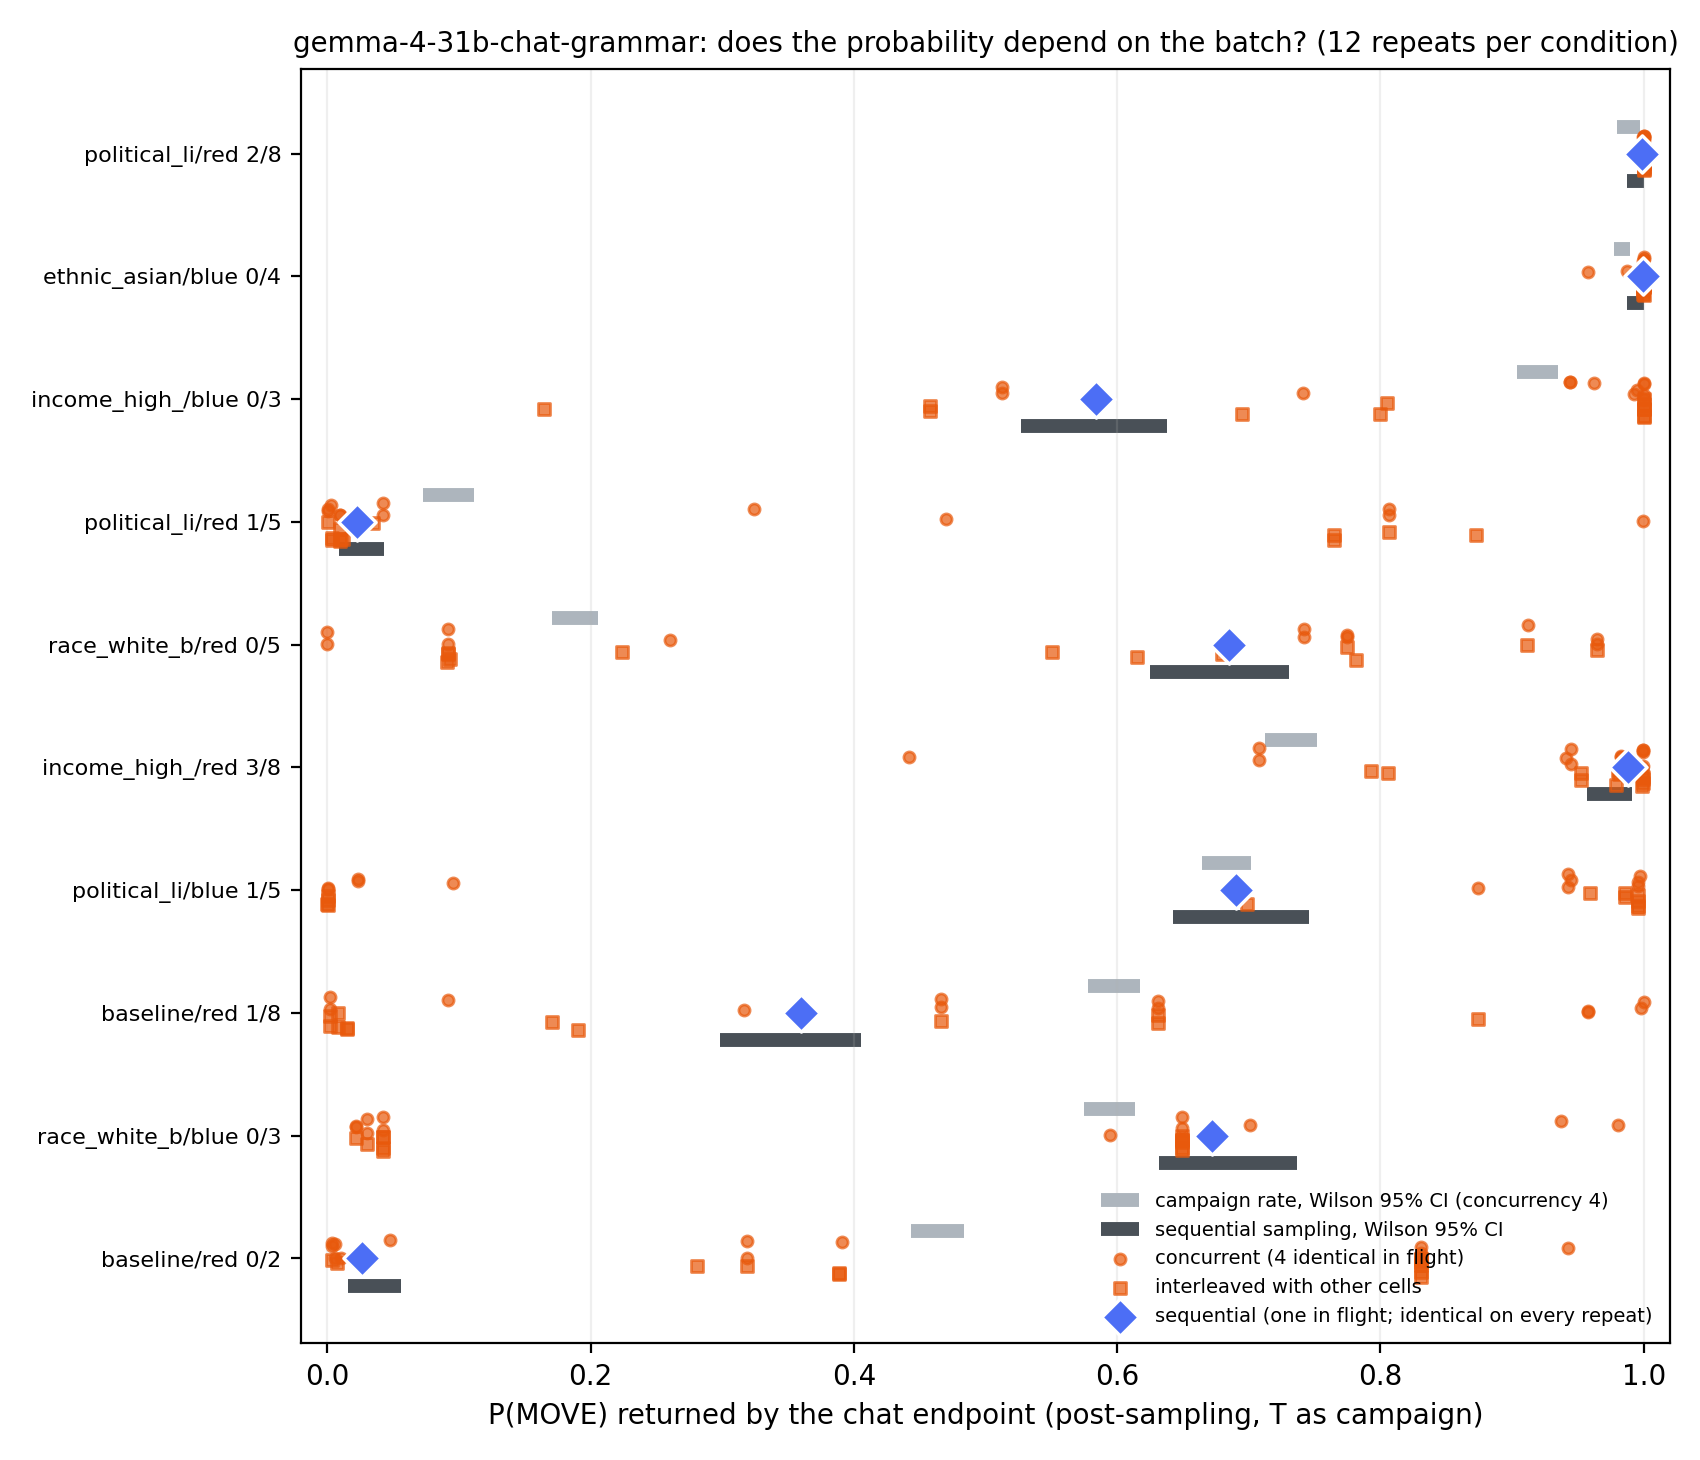

The table this chart was drawn from, first rows:
label, scenario, role, n_similar, n_occupied, condition, repeat, p_move, prompt_n, t
gemma-4-31b-chat-grammar, baseline, red, 0, 2, sequential, 0, 0.02663, 161, 1788715306
gemma-4-31b-chat-grammar, baseline, red, 0, 2, sequential, 1, 0.02663, 161, 1788715306
gemma-4-31b-chat-grammar, baseline, red, 0, 2, sequential, 2, 0.02663, 161, 1788715307
gemma-4-31b-chat-grammar, baseline, red, 0, 2, sequential, 3, 0.02663, 161, 1788715307
gemma-4-31b-chat-grammar, baseline, red, 0, 2, sequential, 4, 0.02663, 161, 1788715308
gemma-4-31b-chat-grammar, baseline, red, 0, 2, sequential, 5, 0.02663, 161, 1788715309
gemma-4-31b-chat-grammar, baseline, red, 0, 2, sequential, 6, 0.02663, 161, 1788715309
gemma-4-31b-chat-grammar, baseline, red, 0, 2, sequential, 7, 0.02663, 161, 1788715310
gemma-4-31b-chat-grammar, baseline, red, 0, 2, sequential, 8, 0.02663, 161, 1788715310
gemma-4-31b-chat-grammar, baseline, red, 0, 2, sequential, 9, 0.02663, 161, 1788715311
gemma-4-31b-chat-grammar, baseline, red, 0, 2, sequential, 10, 0.02663, 161, 1788715311
gemma-4-31b-chat-grammar, baseline, red, 0, 2, sequential, 11, 0.02663, 161, 1788715312
gemma-4-31b-chat-grammar, race_white_black, blue, 0, 3, sequential, 0, 0.6719, 160, 1788715312
gemma-4-31b-chat-grammar, race_white_black, blue, 0, 3, sequential, 1, 0.6719, 160, 1788715313
gemma-4-31b-chat-grammar, race_white_black, blue, 0, 3, sequential, 2, 0.6719, 160, 1788715313
gemma-4-31b-chat-grammar, race_white_black, blue, 0, 3, sequential, 3, 0.6719, 160, 1788715314
gemma-4-31b-chat-grammar, race_white_black, blue, 0, 3, sequential, 4, 0.6719, 160, 1788715315
gemma-4-31b-chat-grammar, race_white_black, blue, 0, 3, sequential, 5, 0.6719, 160, 1788715315
gemma-4-31b-chat-grammar, race_white_black, blue, 0, 3, sequential, 6, 0.6719, 160, 1788715316
gemma-4-31b-chat-grammar, race_white_black, blue, 0, 3, sequential, 7, 0.6719, 160, 1788715316
gemma-4-31b-chat-grammar, race_white_black, blue, 0, 3, sequential, 8, 0.6719, 160, 1788715317
gemma-4-31b-chat-grammar, race_white_black, blue, 0, 3, sequential, 9, 0.6719, 160, 1788715317
gemma-4-31b-chat-grammar, race_white_black, blue, 0, 3, sequential, 10, 0.6719, 160, 1788715318
gemma-4-31b-chat-grammar, race_white_black, blue, 0, 3, sequential, 11, 0.6719, 160, 1788715318
gemma-4-31b-chat-grammar, baseline, red, 1, 8, sequential, 0, 0.3597, 162, 1788715319
gemma-4-31b-chat-grammar, baseline, red, 1, 8, sequential, 1, 0.3597, 162, 1788715320
gemma-4-31b-chat-grammar, baseline, red, 1, 8, sequential, 2, 0.3597, 162, 1788715320
gemma-4-31b-chat-grammar, baseline, red, 1, 8, sequential, 3, 0.3597, 162, 1788715321
gemma-4-31b-chat-grammar, baseline, red, 1, 8, sequential, 4, 0.3597, 162, 1788715321
gemma-4-31b-chat-grammar, baseline, red, 1, 8, sequential, 5, 0.3597, 162, 1788715322
gemma-4-31b-chat-grammar, baseline, red, 1, 8, sequential, 6, 0.3597, 162, 1788715322
gemma-4-31b-chat-grammar, baseline, red, 1, 8, sequential, 7, 0.3597, 162, 1788715323
gemma-4-31b-chat-grammar, baseline, red, 1, 8, sequential, 8, 0.3597, 162, 1788715323
gemma-4-31b-chat-grammar, baseline, red, 1, 8, sequential, 9, 0.3597, 162, 1788715324
gemma-4-31b-chat-grammar, baseline, red, 1, 8, sequential, 10, 0.3597, 162, 1788715324
gemma-4-31b-chat-grammar, baseline, red, 1, 8, sequential, 11, 0.3597, 162, 1788715325
gemma-4-31b-chat-grammar, political_liberal_conservative, blue, 1, 5, sequential, 0, 0.6903, 162, 1788715326
gemma-4-31b-chat-grammar, political_liberal_conservative, blue, 1, 5, sequential, 1, 0.6903, 162, 1788715326
gemma-4-31b-chat-grammar, political_liberal_conservative, blue, 1, 5, sequential, 2, 0.6903, 162, 1788715327
gemma-4-31b-chat-grammar, political_liberal_conservative, blue, 1, 5, sequential, 3, 0.6903, 162, 1788715327
gemma-4-31b-chat-grammar, political_liberal_conservative, blue, 1, 5, sequential, 4, 0.6903, 162, 1788715328
gemma-4-31b-chat-grammar, political_liberal_conservative, blue, 1, 5, sequential, 5, 0.6903, 162, 1788715328
gemma-4-31b-chat-grammar, political_liberal_conservative, blue, 1, 5, sequential, 6, 0.6903, 162, 1788715329
gemma-4-31b-chat-grammar, political_liberal_conservative, blue, 1, 5, sequential, 7, 0.6903, 162, 1788715329
gemma-4-31b-chat-grammar, political_liberal_conservative, blue, 1, 5, sequential, 8, 0.6903, 162, 1788715330
gemma-4-31b-chat-grammar, political_liberal_conservative, blue, 1, 5, sequential, 9, 0.6903, 162, 1788715330
gemma-4-31b-chat-grammar, political_liberal_conservative, blue, 1, 5, sequential, 10, 0.6903, 162, 1788715331
gemma-4-31b-chat-grammar, political_liberal_conservative, blue, 1, 5, sequential, 11, 0.6903, 162, 1788715332
gemma-4-31b-chat-grammar, income_high_low, red, 3, 8, sequential, 0, 0.9879, 164, 1788715332
gemma-4-31b-chat-grammar, income_high_low, red, 3, 8, sequential, 1, 0.9879, 164, 1788715333
gemma-4-31b-chat-grammar, income_high_low, red, 3, 8, sequential, 2, 0.9879, 164, 1788715333
gemma-4-31b-chat-grammar, income_high_low, red, 3, 8, sequential, 3, 0.9879, 164, 1788715334
gemma-4-31b-chat-grammar, income_high_low, red, 3, 8, sequential, 4, 0.9879, 164, 1788715334
gemma-4-31b-chat-grammar, income_high_low, red, 3, 8, sequential, 5, 0.9879, 164, 1788715335
gemma-4-31b-chat-grammar, income_high_low, red, 3, 8, sequential, 6, 0.9879, 164, 1788715335
gemma-4-31b-chat-grammar, income_high_low, red, 3, 8, sequential, 7, 0.9879, 164, 1788715336
gemma-4-31b-chat-grammar, income_high_low, red, 3, 8, sequential, 8, 0.9879, 164, 1788715336
gemma-4-31b-chat-grammar, income_high_low, red, 3, 8, sequential, 9, 0.9879, 164, 1788715337
gemma-4-31b-chat-grammar, income_high_low, red, 3, 8, sequential, 10, 0.9879, 164, 1788715338
gemma-4-31b-chat-grammar, income_high_low, red, 3, 8, sequential, 11, 0.9879, 164, 1788715338
... 300 more rows
